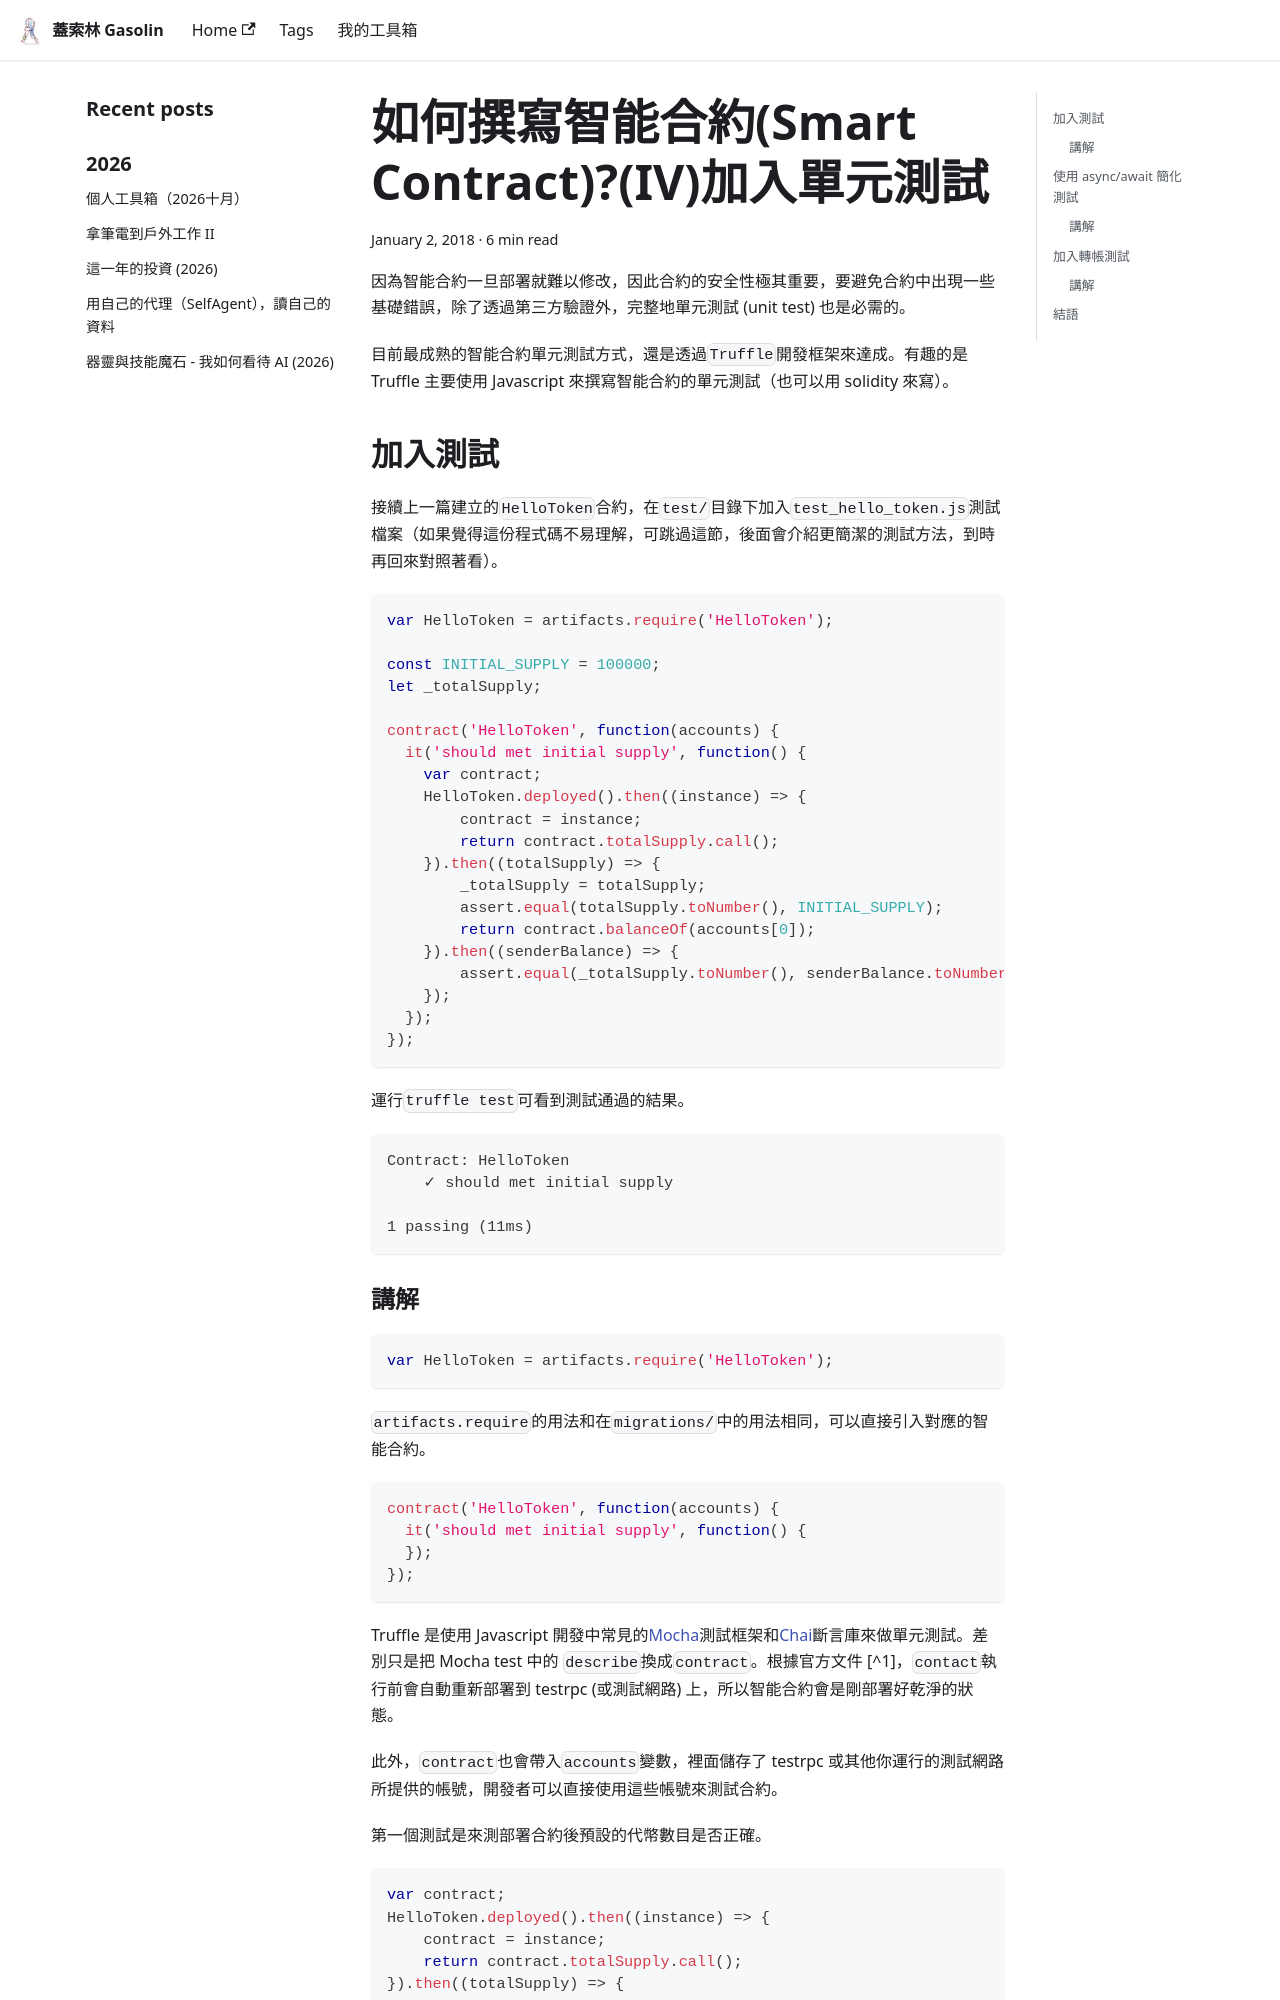

repository: gasolin/blog · page: crypto/howto-write-a-contract-test/index.html · generator: docusaurus

---
title: 如何撰寫智能合約(Smart Contract)?(IV)加入單元測試
tags:
  - ethereum
  - solidity
  - javascript
date: 2018-01-02 15:00:05
---

因為智能合約一旦部署就難以修改，因此合約的安全性極其重要，要避免合約中出現一些基礎錯誤，除了透過第三方驗證外，完整地單元測試(unit test)也是必需的。

目前最成熟的智能合約單元測試方式，還是透過`Truffle`開發框架來達成。有趣的是Truffle主要使用Javascript來撰寫智能合約的單元測試（也可以用 solidity來寫）。

## 加入測試

接續上一篇建立的`HelloToken`合約，在`test/`目錄下加入`test_hello_token.js`測試檔案（如果覺得這份程式碼不易理解，可跳過這節，後面會介紹更簡潔的測試方法，到時再回來對照著看）。

```js
var HelloToken = artifacts.require('HelloToken');

const INITIAL_SUPPLY = 100000;
let _totalSupply;

contract('HelloToken', function(accounts) {
  it('should met initial supply', function() {
    var contract;
    HelloToken.deployed().then((instance) => {
        contract = instance;
        return contract.totalSupply.call();
    }).then((totalSupply) => {
        _totalSupply = totalSupply;
        assert.equal(totalSupply.toNumber(), INITIAL_SUPPLY);
        return contract.balanceOf(accounts[0]);
    }).then((senderBalance) => {
        assert.equal(_totalSupply.toNumber(), senderBalance.toNumber());
    });
  });
});
```

運行`truffle test`可看到測試通過的結果。

```sh
Contract: HelloToken
    ✓ should met initial supply

1 passing (11ms)
```
